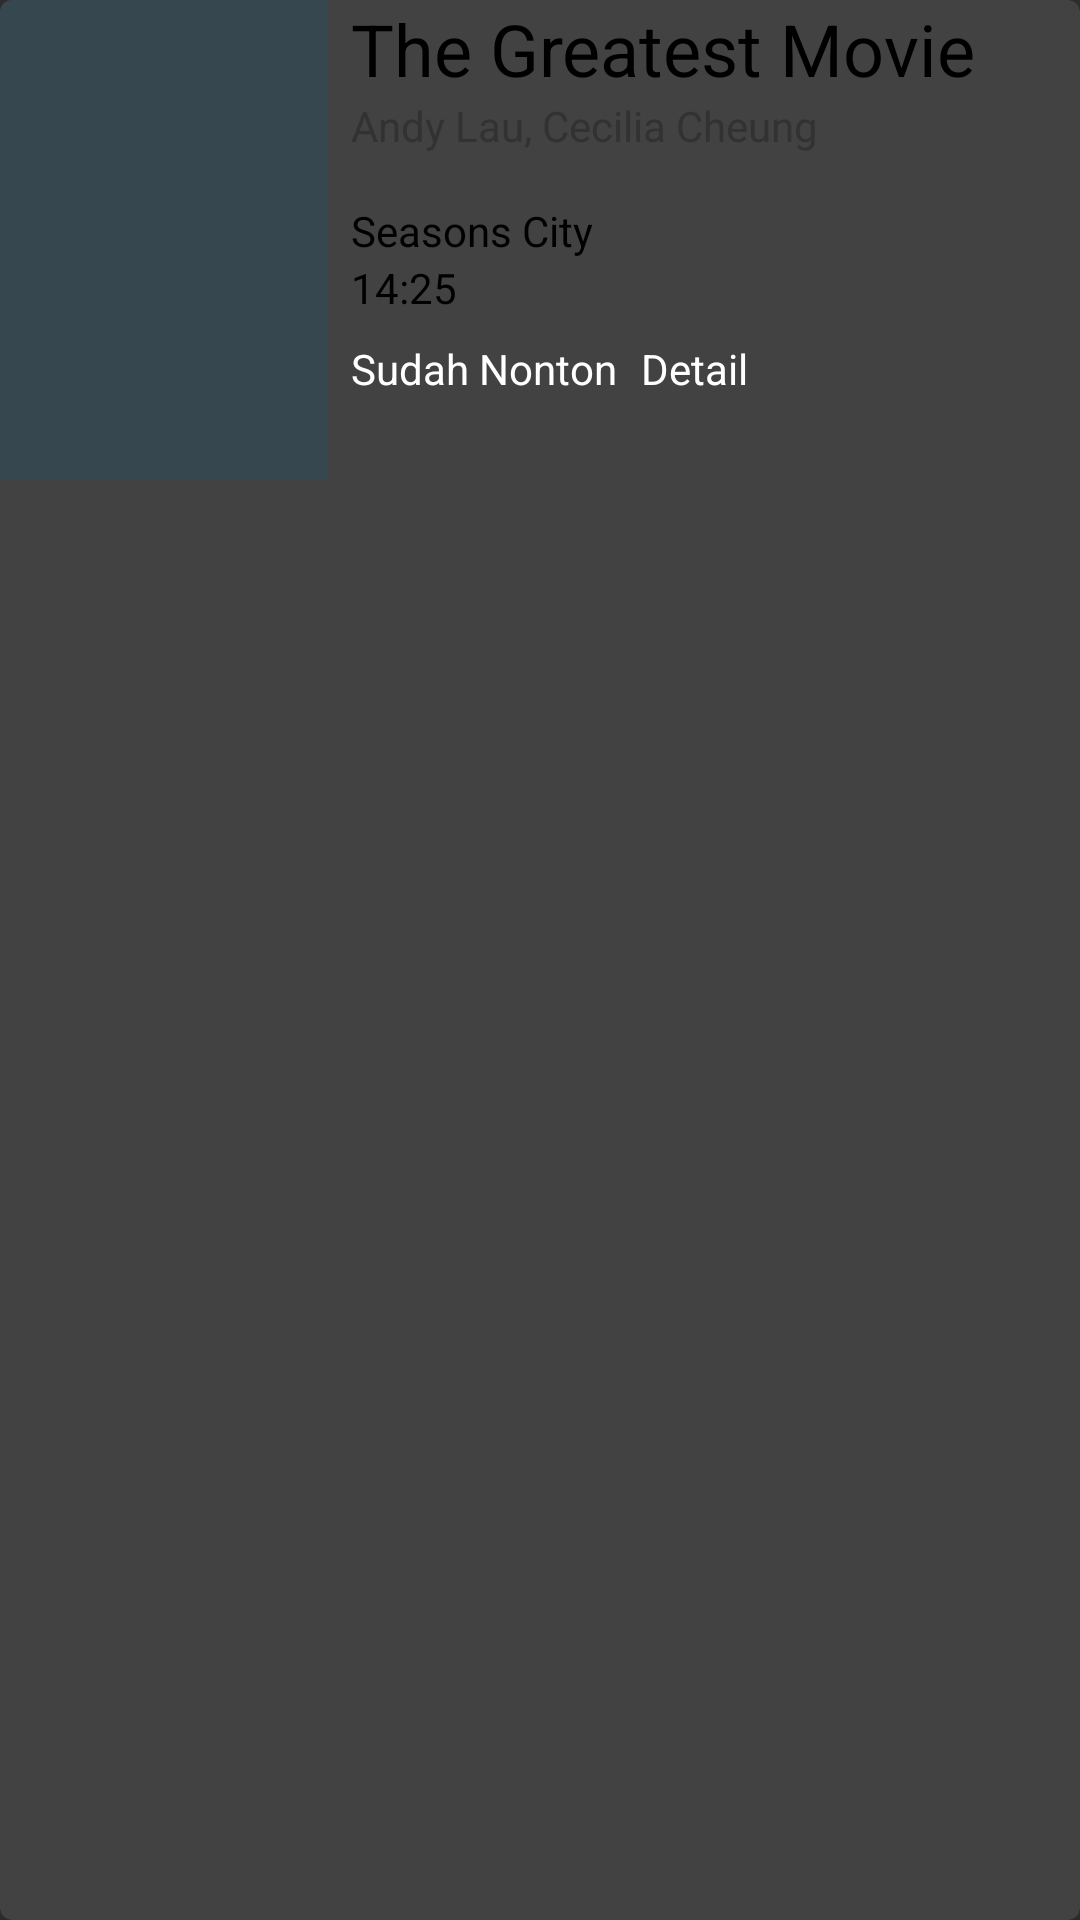

Write the Android layout XML for this screen, with the resource values it uses.
<!-- AndroidManifest.xml: application theme AppTheme -->
<!-- res/layout/movie_item.xml -->
<?xml version="1.0" encoding="utf-8"?>
<android.support.v7.widget.CardView
    xmlns:android="http://schemas.android.com/apk/res/android"
    xmlns:card_view="http://schemas.android.com/apk/res-auto"
    android:id="@+id/card_view"
    android:layout_width="match_parent"
    android:layout_height="wrap_content"
    card_view:cardCornerRadius="4dp">

    <ImageView
        android:id="@+id/image_movie"
        android:layout_width="109dp"
        android:layout_height="160dp"
        android:src="@color/material_blue_grey_800"
        />

    <LinearLayout
        android:layout_width="match_parent"
        android:layout_height="wrap_content"
        android:layout_marginLeft="117dp"
        android:orientation="vertical">

        <TextView
            android:id="@+id/text_title"
            android:layout_width="match_parent"
            android:layout_height="wrap_content"
            android:textColor="@android:color/primary_text_light"
            android:textSize="@dimen/abc_text_size_headline_material"
            android:text="The Greatest Movie"
        />

        <TextView
            android:id="@+id/text_artist"
            android:layout_width="match_parent"
            android:layout_height="wrap_content"
            android:textColor="@android:color/secondary_text_light"
            android:textSize="@dimen/abc_text_size_body_1_material"
            android:text="Andy Lau, Cecilia Cheung"
        />

        <TextView
            android:id="@+id/text_theater_1"
            android:layout_width="wrap_content"
            android:layout_height="wrap_content"
            android:layout_marginTop="16dp"
            android:text="Seasons City"
            android:textSize="@dimen/abc_text_size_body_1_material"
            android:textColor="@android:color/primary_text_light"
        />

        <TextView
            android:id="@+id/text_time_1"
            android:layout_width="wrap_content"
            android:layout_height="wrap_content"
            android:text="14:25"
            android:textSize="@dimen/abc_text_size_body_1_material"
            android:textColor="@android:color/primary_text_light"
            />

        <RelativeLayout
            android:layout_width="wrap_content"
            android:layout_height="wrap_content">

            <Button
                android:id="@+id/button_watched"
                android:layout_width="wrap_content"
                android:layout_height="wrap_content"
                android:layout_marginTop="8dp"
                android:text="Sudah Nonton"/>

            <Button
                android:layout_width="wrap_content"
                android:layout_height="wrap_content"
                android:layout_marginLeft="8dp"
                android:layout_alignTop="@id/button_watched"
                android:layout_toEndOf="@id/button_watched"
                android:layout_toRightOf="@id/button_watched"
                android:text="Detail" />

        </RelativeLayout>

    </LinearLayout>

</android.support.v7.widget.CardView>
<!-- resources referenced by this layout -->
<resources>
  <style name="AppTheme" parent="Theme.AppCompat">
          <item name="colorPrimary">@color/material_light_blue_500</item>
          <item name="colorPrimaryDark">@color/material_light_blue_700</item>
          <item name="colorAccent">@color/material_green_A200</item>
      </style>
  <color name="material_light_blue_500">#03A9F4</color>
  <color name="material_light_blue_700">#0288D1</color>
  <color name="material_green_A200">#69F0AE</color>
</resources>
